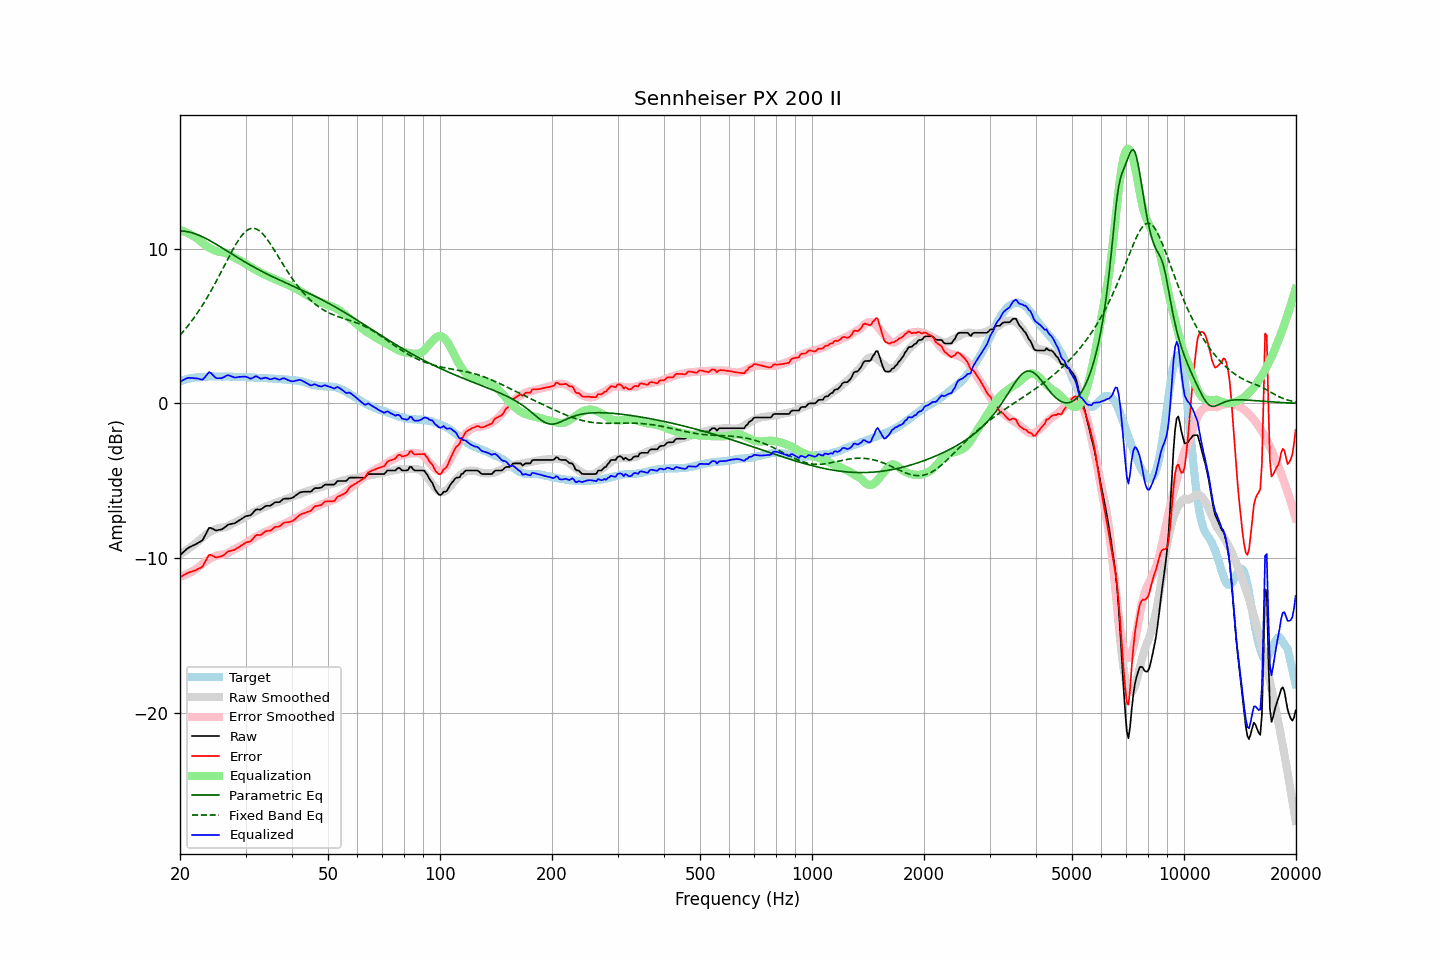

The data file committed next to this chart (first rows):
frequency, raw, error, smoothed, error_smoothed, equalization, parametric_eq, fixed_band_eq, equalized_raw, equalized_smoothed, target
20.00, -9.80, -11.23, -9.76, -11.20, 11.20, 11.14, 4.41, 1.40, 1.45, 1.43
20.20, -9.71, -11.18, -9.69, -11.17, 11.17, 11.13, 4.52, 1.46, 1.48, 1.47
20.40, -9.61, -11.11, -9.62, -11.12, 11.12, 11.13, 4.64, 1.52, 1.50, 1.50
20.61, -9.52, -11.05, -9.55, -11.08, 11.08, 11.12, 4.76, 1.56, 1.53, 1.53
20.81, -9.42, -10.98, -9.48, -11.03, 11.03, 11.10, 4.89, 1.62, 1.56, 1.57
21.02, -9.34, -10.94, -9.41, -10.99, 10.99, 11.08, 5.02, 1.65, 1.58, 1.60
21.23, -9.28, -10.89, -9.33, -10.93, 10.93, 11.06, 5.15, 1.65, 1.60, 1.61
21.44, -9.23, -10.86, -9.26, -10.88, 10.88, 11.03, 5.29, 1.65, 1.62, 1.63
21.66, -9.18, -10.83, -9.18, -10.82, 10.82, 11.00, 5.43, 1.64, 1.64, 1.65
21.87, -9.13, -10.79, -9.10, -10.76, 10.76, 10.97, 5.57, 1.63, 1.66, 1.66
22.09, -9.08, -10.76, -9.02, -10.69, 10.69, 10.93, 5.72, 1.61, 1.67, 1.68
22.31, -9.02, -10.70, -8.94, -10.62, 10.62, 10.89, 5.87, 1.61, 1.69, 1.68
22.54, -8.96, -10.65, -8.84, -10.54, 10.54, 10.85, 6.02, 1.58, 1.70, 1.69
22.76, -8.90, -10.60, -8.75, -10.45, 10.45, 10.80, 6.18, 1.55, 1.71, 1.70
22.99, -8.84, -10.54, -8.65, -10.37, 10.37, 10.76, 6.34, 1.53, 1.71, 1.70
23.22, -8.65, -10.36, -8.57, -10.28, 10.28, 10.71, 6.51, 1.63, 1.72, 1.71
23.45, -8.45, -10.17, -8.48, -10.21, 10.21, 10.65, 6.68, 1.76, 1.72, 1.72
23.69, -8.25, -9.98, -8.41, -10.14, 10.14, 10.60, 6.85, 1.88, 1.73, 1.73
23.92, -8.05, -9.79, -8.34, -10.07, 10.07, 10.54, 7.03, 2.02, 1.73, 1.74
24.16, -8.03, -9.78, -8.28, -10.01, 10.01, 10.49, 7.21, 1.98, 1.74, 1.75
24.40, -8.08, -9.84, -8.22, -9.96, 9.96, 10.43, 7.40, 1.88, 1.74, 1.75
24.65, -8.13, -9.87, -8.17, -9.91, 9.91, 10.37, 7.59, 1.78, 1.74, 1.74
24.89, -8.19, -9.93, -8.12, -9.86, 9.86, 10.31, 7.78, 1.67, 1.74, 1.74
25.14, -8.20, -9.94, -8.08, -9.82, 9.82, 10.24, 7.98, 1.62, 1.74, 1.74
25.39, -8.17, -9.91, -8.05, -9.80, 9.80, 10.18, 8.17, 1.63, 1.74, 1.74
25.65, -8.15, -9.89, -8.03, -9.78, 9.78, 10.12, 8.37, 1.63, 1.74, 1.74
25.91, -8.13, -9.86, -8.02, -9.76, 9.76, 10.05, 8.57, 1.63, 1.74, 1.73
26.16, -8.07, -9.81, -8.01, -9.75, 9.75, 9.99, 8.77, 1.68, 1.74, 1.74
26.43, -7.99, -9.73, -7.99, -9.73, 9.73, 9.92, 8.98, 1.74, 1.74, 1.74
26.69, -7.90, -9.63, -7.97, -9.70, 9.70, 9.86, 9.18, 1.80, 1.73, 1.73
26.96, -7.82, -9.55, -7.92, -9.65, 9.65, 9.79, 9.38, 1.83, 1.73, 1.73
27.23, -7.80, -9.53, -7.86, -9.59, 9.59, 9.73, 9.58, 1.79, 1.73, 1.73
27.50, -7.78, -9.51, -7.80, -9.53, 9.53, 9.66, 9.77, 1.75, 1.72, 1.73
27.77, -7.76, -9.48, -7.74, -9.46, 9.46, 9.60, 9.96, 1.70, 1.72, 1.72
28.05, -7.74, -9.46, -7.69, -9.41, 9.41, 9.54, 10.14, 1.67, 1.72, 1.72
28.33, -7.67, -9.38, -7.64, -9.35, 9.35, 9.47, 10.32, 1.69, 1.72, 1.71
28.62, -7.61, -9.32, -7.59, -9.31, 9.31, 9.41, 10.48, 1.69, 1.72, 1.71
28.90, -7.54, -9.25, -7.54, -9.25, 9.25, 9.34, 10.64, 1.71, 1.71, 1.71
29.19, -7.48, -9.18, -7.49, -9.20, 9.20, 9.28, 10.78, 1.72, 1.71, 1.70
29.48, -7.41, -9.12, -7.43, -9.13, 9.13, 9.22, 10.91, 1.72, 1.70, 1.71
29.78, -7.34, -9.05, -7.37, -9.07, 9.07, 9.16, 11.02, 1.73, 1.70, 1.71
30.08, -7.28, -8.99, -7.31, -9.01, 9.01, 9.10, 11.12, 1.73, 1.70, 1.70
30.38, -7.26, -8.95, -7.26, -8.95, 8.95, 9.04, 11.20, 1.69, 1.69, 1.69
30.68, -7.24, -8.93, -7.19, -8.88, 8.88, 8.98, 11.25, 1.64, 1.69, 1.69
30.99, -7.22, -8.90, -7.13, -8.81, 8.81, 8.92, 11.29, 1.59, 1.68, 1.68
31.30, -7.11, -8.79, -7.07, -8.75, 8.75, 8.86, 11.31, 1.63, 1.68, 1.68
31.61, -6.99, -8.66, -7.01, -8.68, 8.68, 8.80, 11.30, 1.69, 1.67, 1.67
31.93, -6.87, -8.53, -6.96, -8.63, 8.63, 8.74, 11.28, 1.76, 1.66, 1.66
32.24, -6.84, -8.49, -6.92, -8.57, 8.57, 8.69, 11.23, 1.73, 1.66, 1.65
32.57, -6.85, -8.50, -6.87, -8.52, 8.52, 8.63, 11.17, 1.67, 1.65, 1.65
32.89, -6.86, -8.50, -6.82, -8.46, 8.46, 8.58, 11.09, 1.60, 1.65, 1.64
33.22, -6.80, -8.44, -6.77, -8.40, 8.40, 8.52, 11.00, 1.61, 1.64, 1.64
33.55, -6.72, -8.36, -6.72, -8.35, 8.35, 8.47, 10.88, 1.63, 1.63, 1.64
33.89, -6.64, -8.27, -6.68, -8.30, 8.30, 8.42, 10.76, 1.66, 1.63, 1.63
34.23, -6.61, -8.24, -6.63, -8.26, 8.26, 8.36, 10.63, 1.65, 1.62, 1.63
34.57, -6.61, -8.23, -6.59, -8.21, 8.21, 8.31, 10.48, 1.60, 1.62, 1.62
34.92, -6.61, -8.22, -6.56, -8.17, 8.17, 8.26, 10.33, 1.56, 1.61, 1.61
35.27, -6.55, -8.16, -6.52, -8.12, 8.12, 8.21, 10.17, 1.57, 1.61, 1.61
35.62, -6.47, -8.07, -6.48, -8.08, 8.08, 8.16, 10.01, 1.61, 1.60, 1.59
35.97, -6.39, -7.98, -6.43, -8.02, 8.02, 8.11, 9.84, 1.63, 1.59, 1.59
... 635 more rows
